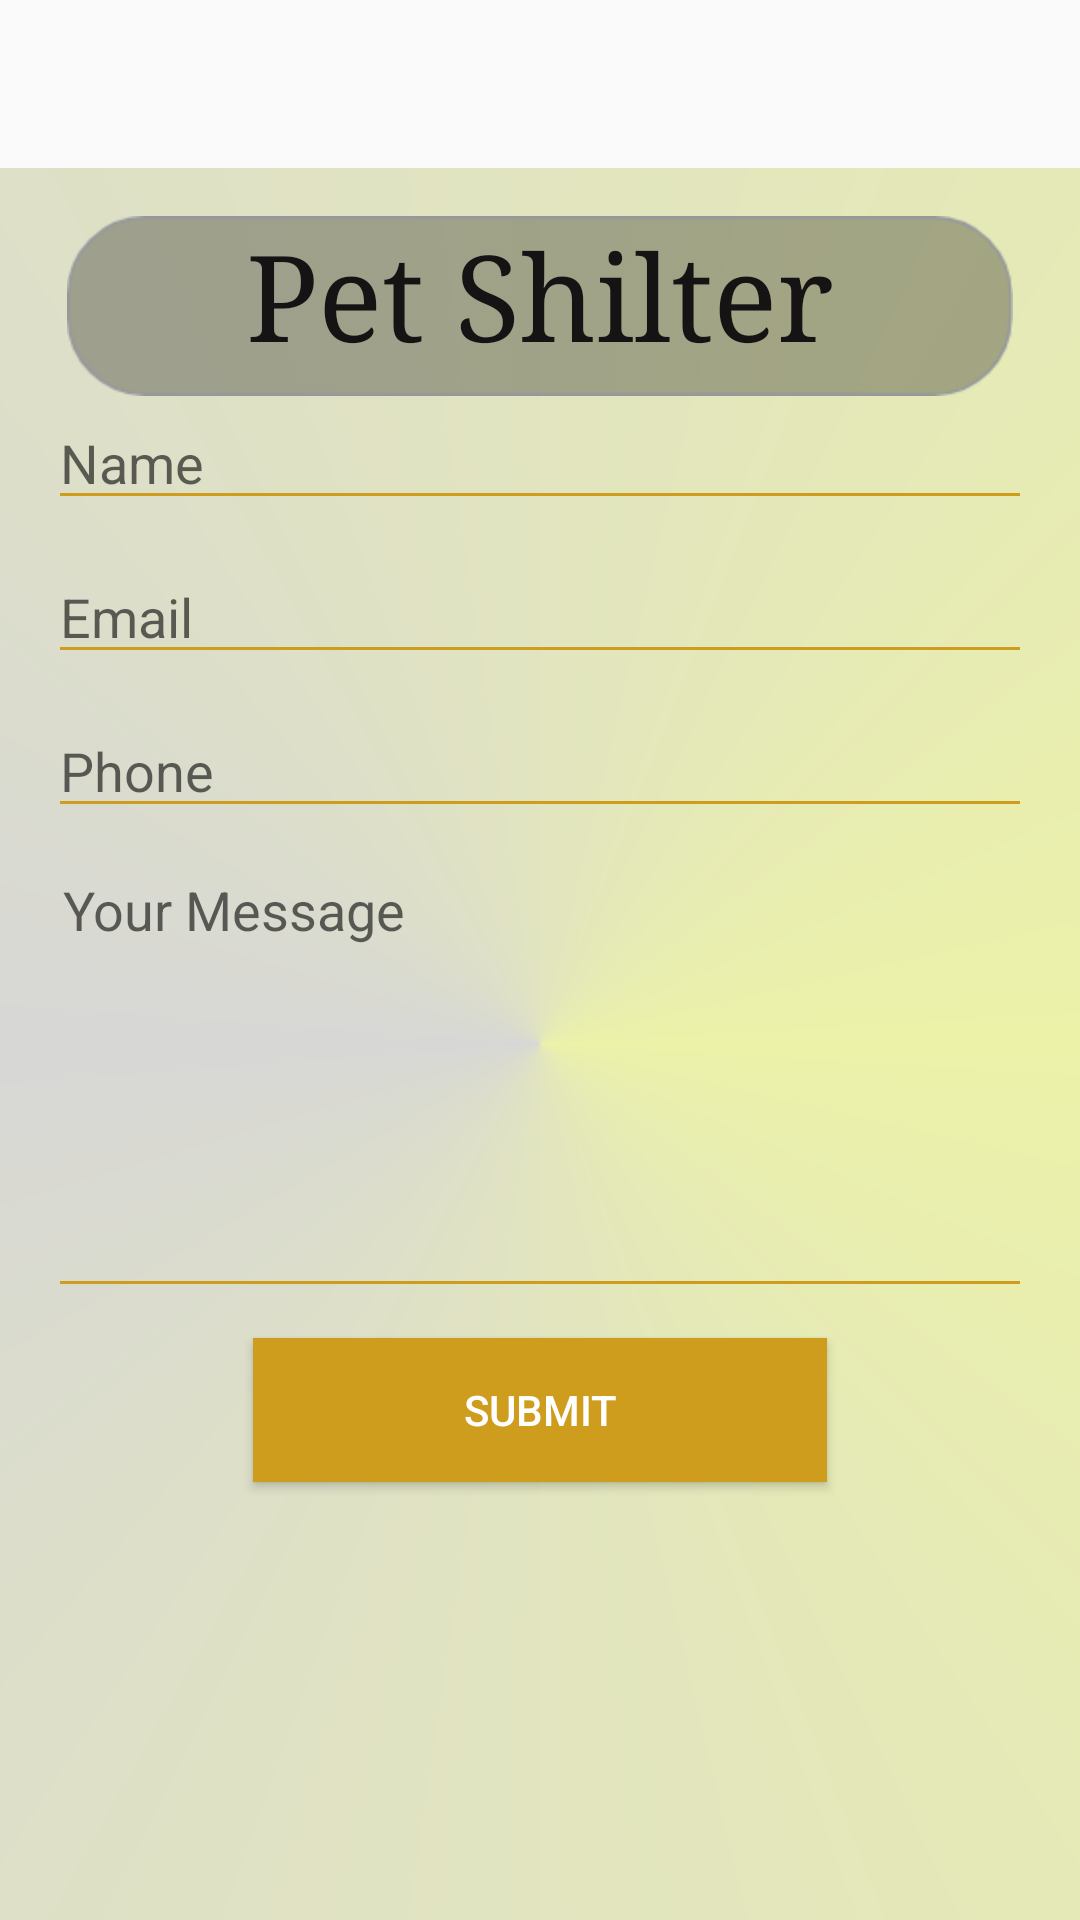

This screen was rendered from an Android layout file. Write that file and the resources it references.
<!-- AndroidManifest.xml: application theme AppTheme -->
<!-- res/layout/contact_us.xml -->
<?xml version="1.0" encoding="utf-8"?>
<android.support.design.widget.CoordinatorLayout xmlns:android="http://schemas.android.com/apk/res/android"
    xmlns:app="http://schemas.android.com/apk/res-auto"
    xmlns:tools="http://schemas.android.com/tools"
    android:id="@+id/coordinatorLayout"
    android:layout_width="match_parent"
    android:layout_height="match_parent"
    tools:context=".MainActivity">
<LinearLayout xmlns:android="http://schemas.android.com/apk/res/android"
    android:layout_width="match_parent"
    android:layout_height="match_parent"
    android:layout_marginTop="?android:attr/actionBarSize"
    android:orientation="vertical"
    android:background="@drawable/gradient_theme"
    android:padding="16dp">

    <TextView
        android:id="@+id/contact_form_title"
        android:layout_width="wrap_content"
        android:layout_height="wrap_content"
        android:layout_gravity="center_horizontal"
        android:text="Pet Shilter"
        android:background="@drawable/txtfieldback"
        android:textColor="#151313"
        android:textSize="40sp"
        android:gravity="center_horizontal"
        android:typeface="serif" />

    <EditText
        android:id="@+id/client_name_id"
        android:layout_width="fill_parent"
        android:layout_height="wrap_content"
        android:backgroundTint="@color/colorPrimaryDark"
        android:hint="Name"
        android:inputType="textPersonName" />

    <EditText
        android:id="@+id/email_of_client_id"
        android:layout_width="fill_parent"
        android:layout_height="wrap_content"
        android:layout_marginBottom="10dp"
        android:layout_marginTop="10dp"
        android:backgroundTint="@color/colorPrimaryDark"
        android:hint="Email"
        android:inputType="textEmailAddress" />

    <EditText
        android:id="@+id/client_phone_id"
        android:layout_width="fill_parent"
        android:layout_height="wrap_content"
        android:backgroundTint="@color/colorPrimaryDark"
        android:hint="Phone"
        android:inputType="phone" />

    <EditText
        android:id="@+id/body_message_id"
        android:layout_width="fill_parent"
        android:layout_height="150dp"
        android:layout_marginBottom="10dp"
        android:layout_marginTop="10dp"
        android:backgroundTint="@color/colorPrimaryDark"
        android:breakStrategy="balanced"
        android:fitsSystemWindows="true"
        android:gravity="top"
        android:hint="Your Message"
        android:inputType="textMultiLine"
        android:padding="5dp"
        android:singleLine="false" />

    <Button
        android:id="@+id/contact_mail_id"
        android:layout_width="wrap_content"
        android:layout_height="wrap_content"
        android:layout_gravity="center_horizontal"
        android:background="@color/colorPrimaryDark"
        android:elevation="4dp"
        android:paddingLeft="70dp"
        android:paddingRight="70dp"
        android:text="Submit"
        android:textColor="#fff" />
    <android.support.design.widget.CoordinatorLayout
        android:id="@+id/snackbar_id"
        android:layout_width="match_parent"
        android:layout_height="wrap_content"></android.support.design.widget.CoordinatorLayout>
</LinearLayout>

</android.support.design.widget.CoordinatorLayout>
<!-- resources referenced by this layout -->
<resources>
  <color name="colorPrimaryDark">#cf9d1d</color>
  <!-- drawable gradient_theme (drawable) -->
  <?xml version="1.0" encoding="utf-8"?>
  <shape xmlns:android="http://schemas.android.com/apk/res/android">
      <gradient
          android:startColor="#ecf2a8"
          android:centerColor="#d7d7d6"
          android:endColor="#ecf2a8"
          android:type="sweep"
  
  
  
          ></gradient>
  
  
  </shape>
  <!-- drawable txtfieldback: png bitmap (drawable-hdpi, 3705 bytes) -->
  <style name="AppTheme" parent="Theme.AppCompat.Light.DarkActionBar">
          
          <item name="colorPrimary">@color/colorPrimary</item>
          <item name="colorPrimaryDark">@color/colorPrimaryDark</item>
          <item name="colorAccent">@color/colorAccent</item>
      </style>
  <color name="colorPrimary">#eabf4f</color>
  <color name="colorAccent">#5eab6d</color>
</resources>
